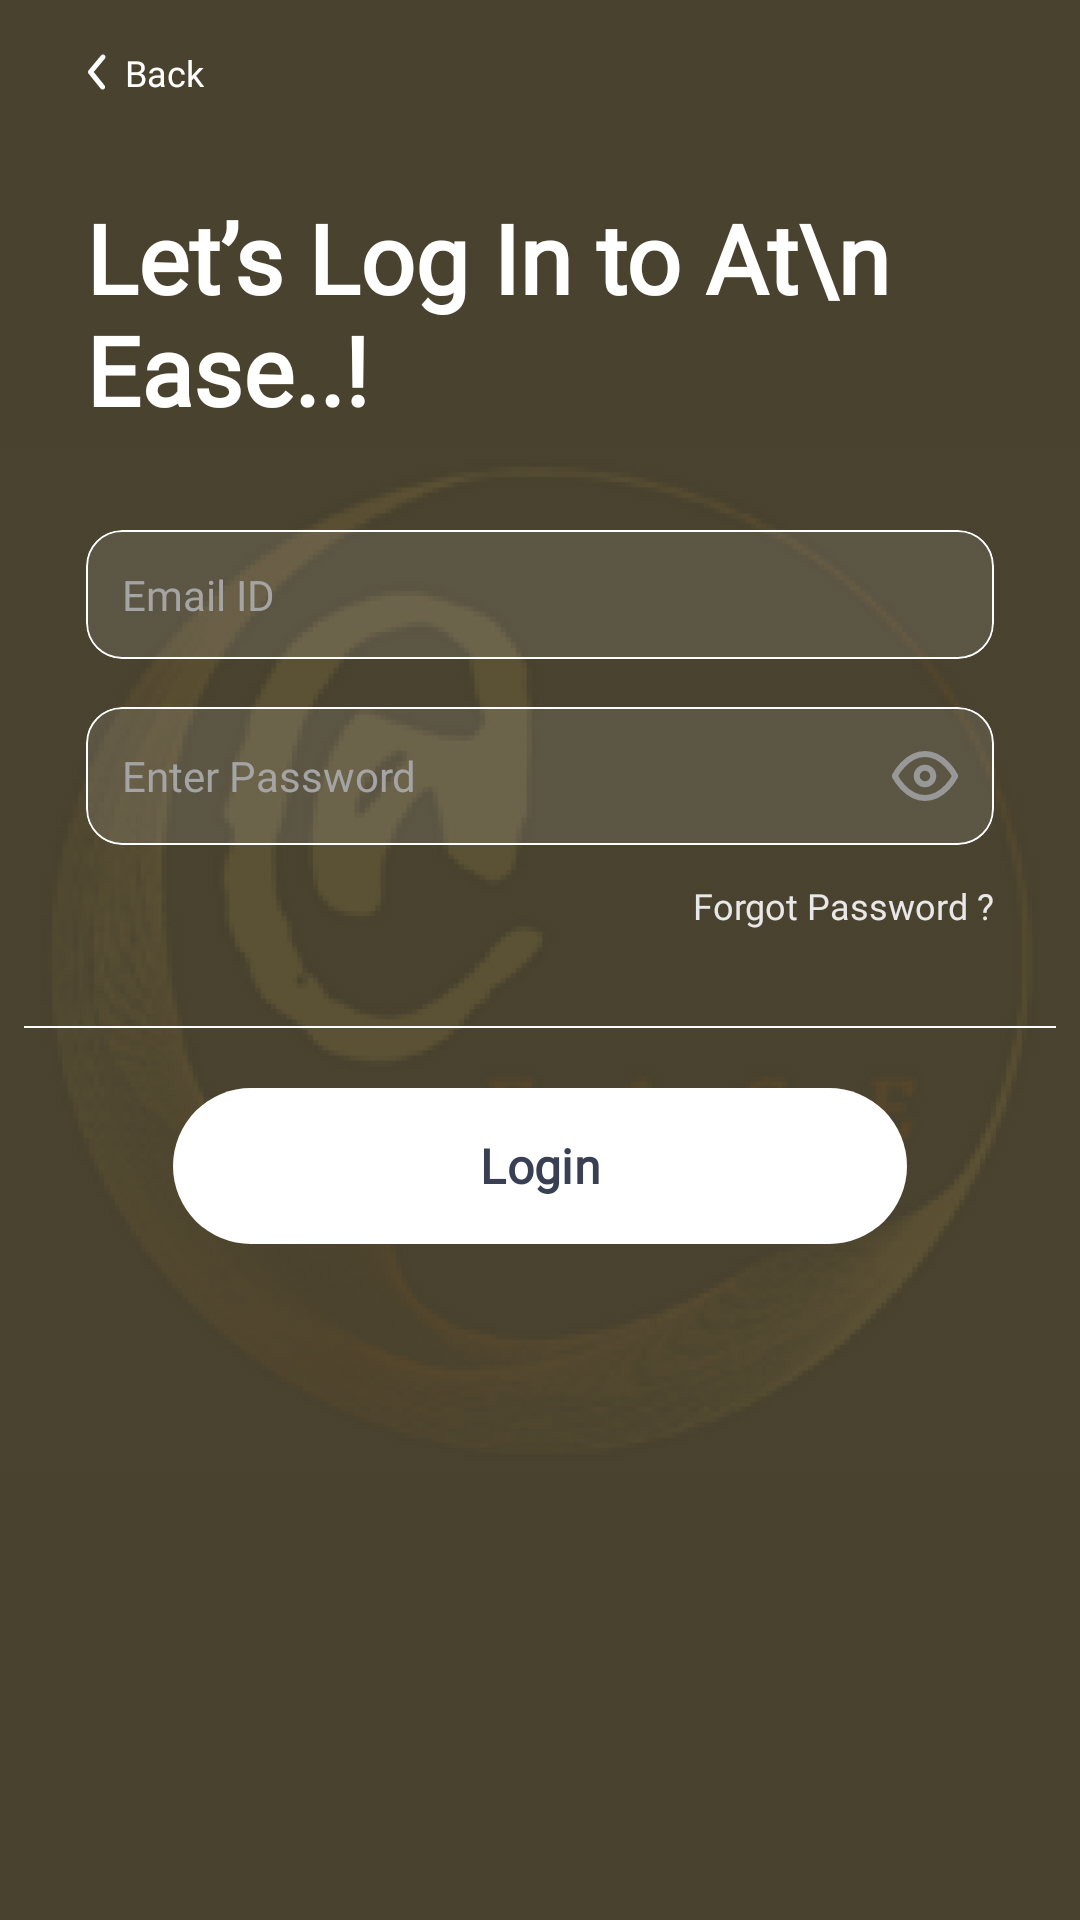

Here is an Android app screen rendered from its layout file. Give the layout XML and the strings, colors and styles it references.
<!-- AndroidManifest.xml: application theme Theme.AtEase -->
<!-- res/layout/fragment_login.xml -->
<?xml version="1.0" encoding="utf-8"?>
<androidx.constraintlayout.widget.ConstraintLayout xmlns:android="http://schemas.android.com/apk/res/android"
    xmlns:tools="http://schemas.android.com/tools"
    android:layout_width="match_parent"
    android:layout_height="match_parent"
    xmlns:app="http://schemas.android.com/apk/res-auto"
    tools:context=".ui.fragments.auth.LoginFragment">

    <ImageView
        android:id="@+id/imageView2"
        android:layout_width="match_parent"
        android:layout_height="match_parent"
        android:background="@color/bg"
        android:scaleType="centerCrop" />

    <ImageView
        android:layout_width="match_parent"
        android:layout_height="match_parent"
        android:scaleType="centerInside"
        android:src="@drawable/light_img"
        app:layout_constraintBottom_toBottomOf="parent"
        app:layout_constraintEnd_toEndOf="parent"
        app:layout_constraintStart_toStartOf="parent"
        app:layout_constraintTop_toTopOf="parent" />

    <TextView
        android:id="@+id/text_back"
        android:layout_width="wrap_content"
        android:layout_height="wrap_content"
        android:layout_marginTop="16dp"
        android:drawablePadding="6dp"
        android:fontFamily="@font/poppins_light"
        android:text="Back"
        android:textColor="@color/white"
        android:textSize="12dp"
        app:drawableStartCompat="@drawable/back_icon_start"
        app:layout_constraintStart_toStartOf="@id/guideline3"
        app:layout_constraintTop_toTopOf="parent"
        tools:layout_editor_absoluteX="60dp" />




    <TextView
        android:id="@+id/text_one"
        android:layout_width="0dp"
        android:layout_height="wrap_content"
        android:layout_marginTop="32dp"
        android:fontFamily="@font/poppins_medium"
        android:text="Let’s Log In to At\n Ease..!"
        android:textColor="@color/white"
        android:textSize="32sp"
        android:textStyle="bold"
        app:layout_constraintEnd_toEndOf="parent"
        app:layout_constraintEnd_toStartOf="@id/guideline5"
        app:layout_constraintStart_toStartOf="@id/guideline3"
        app:layout_constraintTop_toBottomOf="@id/text_back" />




    <com.google.android.material.card.MaterialCardView
        android:id="@+id/email_in"
        android:layout_width="0dp"
        android:layout_height="wrap_content"
        android:layout_marginTop="32dp"
        android:backgroundTint="@color/edit_text_background"
        app:cardCornerRadius="12dp"
        app:layout_constraintEnd_toEndOf="@id/text_one"
        app:layout_constraintStart_toStartOf="@id/text_one"
        app:layout_constraintTop_toBottomOf="@+id/text_one"
        app:strokeColor="@color/white"
        app:strokeWidth="0.5dp">

        <EditText
            android:id="@+id/email_edit_text"
            android:layout_width="match_parent"
            android:layout_height="wrap_content"
            android:layout_margin="12dp"
            android:background="@null"
            android:ems="10"
            android:fontFamily="@font/poppins_regular"
            android:textColor="@color/white"
            android:hint="Email ID"
            android:inputType="textEmailAddress"
            android:textColorHint="@color/hint_color"
            android:textSize="14dp" />

    </com.google.android.material.card.MaterialCardView>


    <com.google.android.material.card.MaterialCardView
        android:id="@+id/password_in"
        android:layout_width="0dp"
        android:layout_height="wrap_content"
        android:layout_marginTop="16dp"
        android:backgroundTint="@color/edit_text_background"
        app:cardCornerRadius="12dp"
        app:layout_constraintEnd_toEndOf="@id/text_one"
        app:layout_constraintStart_toStartOf="@id/text_one"
        app:layout_constraintTop_toBottomOf="@+id/email_in"
        app:strokeColor="@color/white"
        app:strokeWidth="0.5dp">

        <EditText
            android:id="@+id/password_edit_text"
            android:layout_width="match_parent"
            android:layout_height="wrap_content"
            android:layout_margin="12dp"
            android:background="@null"
            android:ems="10"
            android:fontFamily="@font/poppins_regular"
            android:textColor="@color/white"
            android:hint="Enter Password"
            android:drawableEnd="@drawable/see_icon"
            android:inputType="textPassword"
            android:textColorHint="@color/hint_color"
            android:textSize="14dp" />

    </com.google.android.material.card.MaterialCardView>

    <TextView
        android:id="@+id/forget_password"
        android:layout_width="wrap_content"
        android:layout_height="wrap_content"
        android:layout_marginTop="12dp"
        android:fontFamily="@font/poppins_medium"
        android:text="Forgot Password ?"
        android:textColor="#E8E8E8"
        android:textSize="12sp"
        android:textStyle="normal"
        app:layout_constraintEnd_toEndOf="@id/text_one"
        app:layout_constraintTop_toBottomOf="@id/password_in" />


    <View
        android:id="@+id/view1"
        android:layout_width="match_parent"
        android:layout_height="0.5dp"
        android:layout_marginHorizontal="8dp"
        android:layout_marginTop="32dp"
        android:background="#FFFFFF"
        app:layout_constraintEnd_toEndOf="parent"
        app:layout_constraintStart_toStartOf="parent"
        app:layout_constraintTop_toBottomOf="@+id/forget_password" />


    <com.google.android.material.button.MaterialButton
        android:id="@+id/login_button"
        android:layout_width="0dp"
        android:layout_height="60dp"
        android:layout_marginTop="16dp"
        android:elevation="8dp"
        android:fontFamily="@font/poppins_medium"
        android:padding="10dp"
        android:text="Login"
        android:textAllCaps="false"
        android:textColor="#394053"
        android:textSize="16sp"
        android:textStyle="bold"
        app:backgroundTint="@color/white"
        app:cornerRadius="50dp"
        app:layout_constraintEnd_toEndOf="parent"
        app:layout_constraintEnd_toStartOf="@id/guideline2"
        app:layout_constraintStart_toStartOf="@id/guideline"
        app:layout_constraintTop_toBottomOf="@id/view1" />




    <androidx.constraintlayout.widget.Guideline
        android:id="@+id/guideline"
        android:layout_width="wrap_content"
        android:layout_height="wrap_content"
        android:orientation="vertical"
        app:layout_constraintGuide_percent="0.16" />

    <androidx.constraintlayout.widget.Guideline
        android:id="@+id/guideline2"
        android:layout_width="wrap_content"
        android:layout_height="wrap_content"
        android:orientation="vertical"
        app:layout_constraintGuide_percent="0.84" />

    <androidx.constraintlayout.widget.Guideline
        android:id="@+id/guideline3"
        android:layout_width="wrap_content"
        android:layout_height="wrap_content"
        android:orientation="vertical"
        app:layout_constraintGuide_percent="0.08" />

    <androidx.constraintlayout.widget.Guideline
        android:id="@+id/guideline5"
        android:layout_width="wrap_content"
        android:layout_height="wrap_content"
        android:orientation="vertical"
        app:layout_constraintGuide_percent="0.92" />


</androidx.constraintlayout.widget.ConstraintLayout>
<!-- resources referenced by this layout -->
<resources>
  <color name="bg">#49422E</color>
  <color name="edit_text_background">#1AFFFFFF</color>
  <color name="hint_color">#A4A4A4</color>
  <color name="white">#FFFFFFFF</color>
  <!-- drawable back_icon_start (drawable) -->
  <vector xmlns:android="http://schemas.android.com/apk/res/android"
      android:width="7dp"
      android:height="12dp"
      android:viewportWidth="7"
      android:viewportHeight="12">
    <path
        android:pathData="M5.525,11.833C5.4,11.834 5.277,11.806 5.165,11.753C5.052,11.7 4.953,11.622 4.875,11.525L0.85,6.525C0.727,6.376 0.66,6.189 0.66,5.996C0.66,5.803 0.727,5.616 0.85,5.467L5.017,0.467C5.158,0.296 5.361,0.189 5.582,0.169C5.802,0.149 6.021,0.217 6.192,0.358C6.362,0.5 6.469,0.703 6.489,0.923C6.509,1.144 6.441,1.363 6.3,1.533L2.575,6L6.175,10.467C6.277,10.589 6.342,10.738 6.362,10.896C6.381,11.054 6.356,11.214 6.287,11.358C6.219,11.502 6.111,11.623 5.976,11.707C5.841,11.791 5.684,11.835 5.525,11.833Z"
        android:fillColor="#ffffff"/>
  </vector>
  <!-- drawable light_img: png bitmap (drawable, 106462 bytes) -->
  <!-- drawable see_icon (drawable) -->
  <vector xmlns:android="http://schemas.android.com/apk/res/android"
      android:width="22dp"
      android:height="22dp"
      android:viewportWidth="22"
      android:viewportHeight="22">
    <group>
      <clip-path
          android:pathData="M0,0h22v22h-22z"/>
      <path
          android:pathData="M0.917,11C0.917,11 4.583,3.667 11,3.667C17.417,3.667 21.083,11 21.083,11C21.083,11 17.417,18.334 11,18.334C4.583,18.334 0.917,11 0.917,11Z"
          android:strokeLineJoin="round"
          android:strokeWidth="2"
          android:fillColor="#00000000"
          android:strokeColor="#989898"
          android:strokeLineCap="round"/>
      <path
          android:pathData="M11,13.75C12.519,13.75 13.75,12.519 13.75,11C13.75,9.481 12.519,8.25 11,8.25C9.481,8.25 8.25,9.481 8.25,11C8.25,12.519 9.481,13.75 11,13.75Z"
          android:strokeLineJoin="round"
          android:strokeWidth="2"
          android:fillColor="#00000000"
          android:strokeColor="#989898"
          android:strokeLineCap="round"/>
    </group>
  </vector>
  <style name="Theme.AtEase" parent="Theme.Material3.Light.NoActionBar">
          
          <item name="colorPrimary">@color/purple_500</item>
          <item name="colorPrimaryVariant">@color/bg</item>
          <item name="colorOnPrimary">@color/white</item>
          
          <item name="colorSecondary">@color/teal_200</item>
          <item name="colorSecondaryVariant">@color/teal_700</item>
          <item name="colorOnSecondary">@color/black</item>
          
          <item name="android:statusBarColor">?attr/colorPrimaryVariant</item>
          
          <item name="android:windowLightStatusBar">false</item>
  
      </style>
  <color name="purple_500">#FF6200EE</color>
  <color name="teal_200">#FFFFFF</color>
  <color name="teal_700">#FF018786</color>
  <color name="black">#FF000000</color>
</resources>
